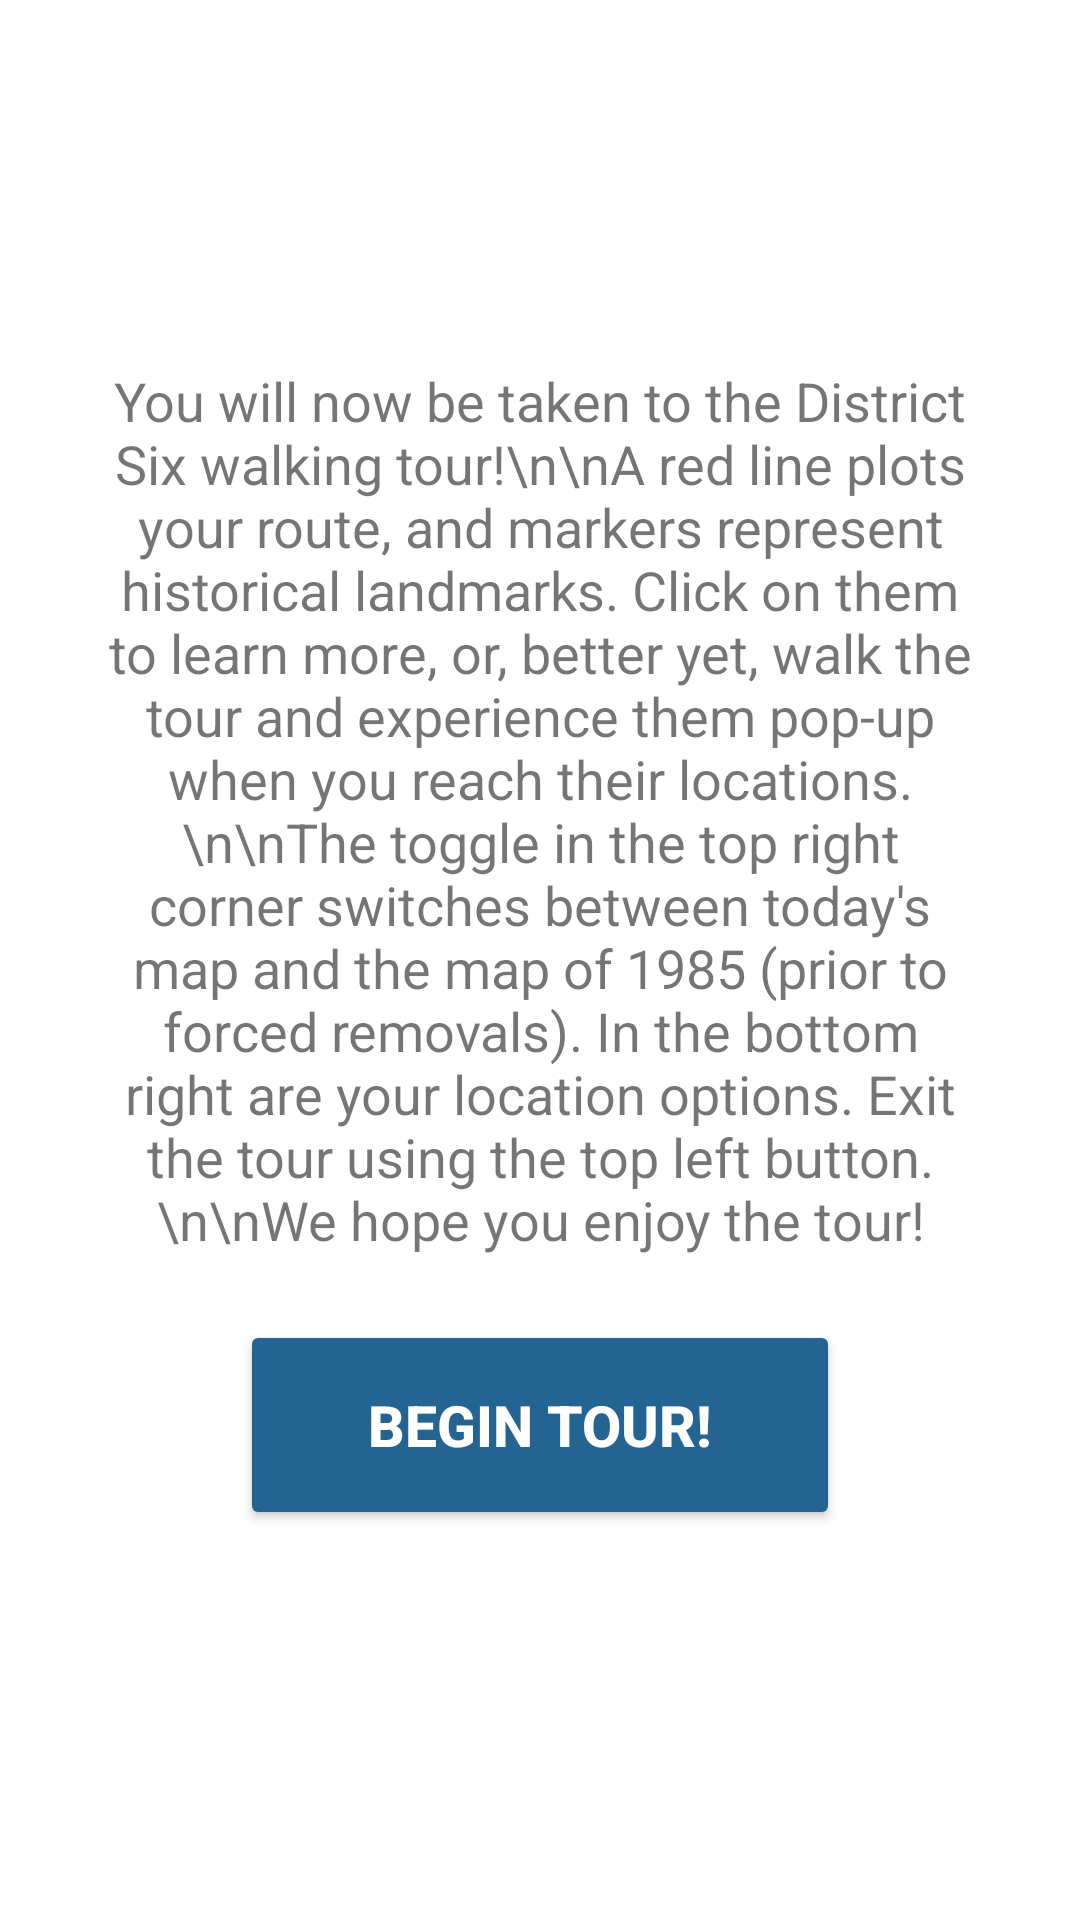

Android layout source for this screen:
<!-- AndroidManifest.xml: application theme Theme.DisplayAMap -->
<!-- res/layout/instructions.xml -->
<?xml version="1.0" encoding="utf-8"?>
<RelativeLayout xmlns:android="http://schemas.android.com/apk/res/android"
    xmlns:tools="http://schemas.android.com/tools"
    android:layout_width="350dp"
    android:layout_height="530dp"
    android:layout_gravity="center"
    android:background="@color/white"
    tools:context="com.example.district6.LandingPage">

    <TextView
        android:id="@+id/textView"
        android:layout_width="380dp"
        android:layout_height="wrap_content"
        android:layout_centerHorizontal="true"
        android:layout_marginStart="35dp"
        android:layout_marginEnd="35dp"
        android:layout_marginBottom="100dp"
        android:gravity="center"
        android:lines="50"
        android:text="You will now be taken to the District Six walking tour!\n\nA red line plots your route, and markers represent historical landmarks. Click on them to learn more, or, better yet, walk the tour and experience them pop-up when you reach their locations.\n\nThe toggle in the top right corner switches between today's map and the map of 1985 (prior to forced removals). In the bottom right are your location options. Exit the tour using the top left button.\n\nWe hope you enjoy the tour!"
        android:textSize="18dp" />

    <Button
        android:id="@+id/Begin"
        android:layout_width="200dp"
        android:layout_height="70dp"
        android:layout_centerHorizontal="true"
        android:layout_marginStart="75dp"
        android:layout_marginTop="440dp"
        android:backgroundTint="@color/screenBackground"
        android:text="Begin tour!"
        android:textColor="@color/white"
        android:textSize="19dp"
        android:textStyle="bold|normal" />


</RelativeLayout>
<!-- resources referenced by this layout -->
<resources>
  <color name="screenBackground">#236492</color>
  <color name="white">#FFFFFFFF</color>
  <style name="Theme.DisplayAMap" parent="Theme.AppCompat.DayNight">
          
          <item name="colorPrimary">@color/white</item>
          <item name="colorPrimaryVariant">@color/screenBackground</item>
          <item name="colorOnPrimary">@color/black</item>
          <item name="android:textColorPrimary">@color/black</item>
          
          <item name="colorSecondary">@color/teal_200</item>
          <item name="colorSecondaryVariant">@color/teal_700</item>
          <item name="colorOnSecondary">@color/black</item>
          
          <item name="android:statusBarColor" tools:targetApi="l">?attr/colorPrimaryVariant</item>
          
      </style>
  <color name="black">#FF000000</color>
  <color name="teal_200">#FF03DAC5</color>
  <color name="teal_700">#FF018786</color>
</resources>
